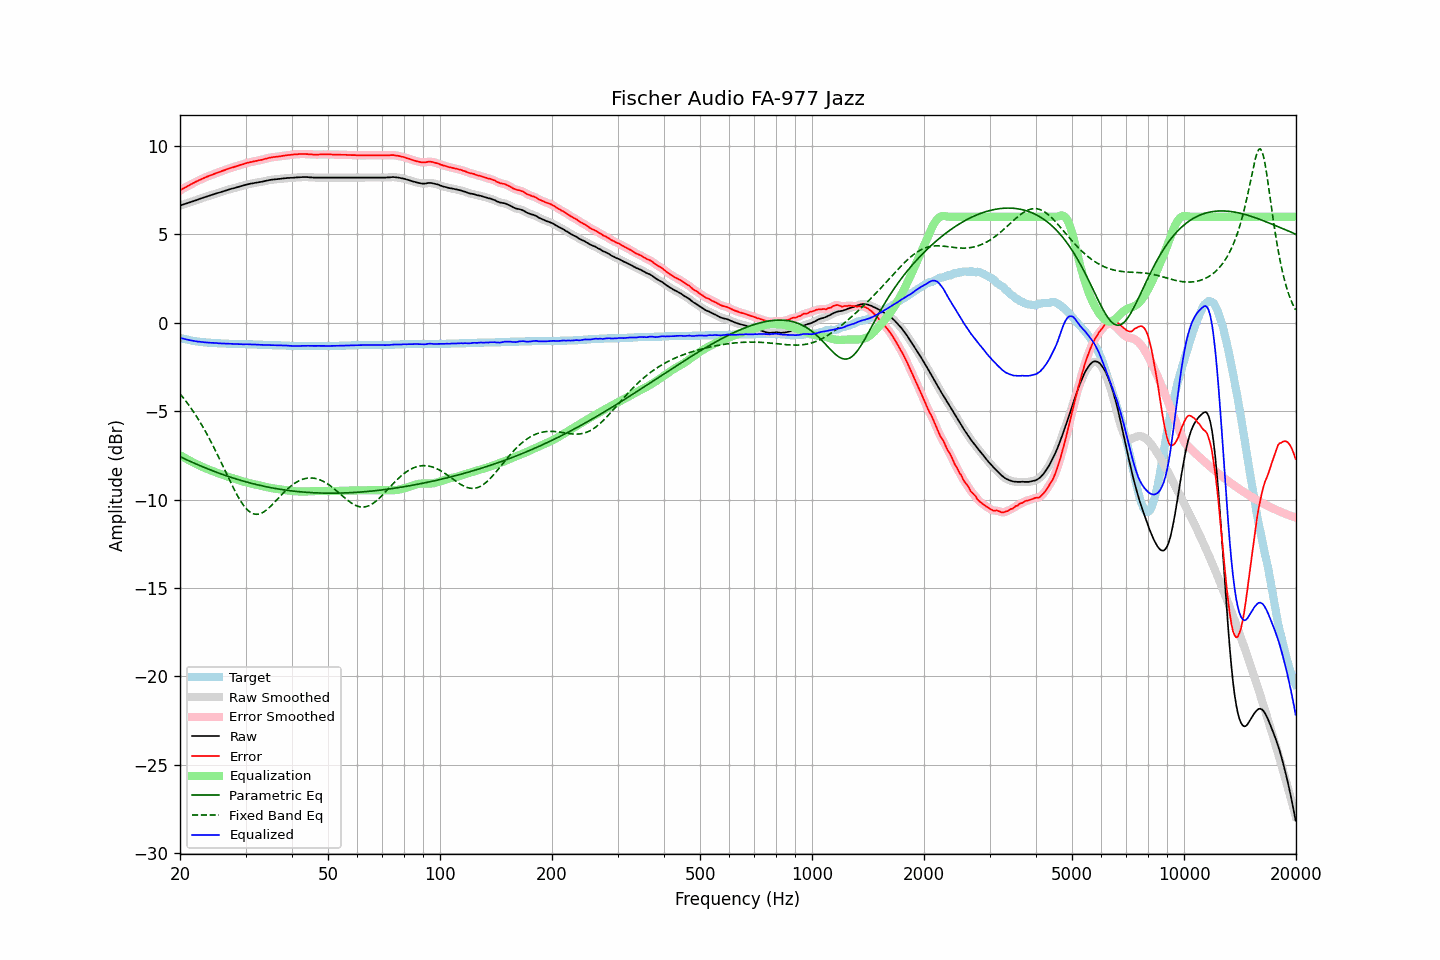

The file beside this chart, header and first rows:
frequency, raw, error, smoothed, error_smoothed, equalization, parametric_eq, fixed_band_eq, equalized_raw, equalized_smoothed, target
20.00, 6.63, 7.48, 6.63, 7.49, -7.49, -7.57, -4.01, -0.85, -0.85, -0.85
20.20, 6.66, 7.54, 6.66, 7.54, -7.54, -7.61, -4.12, -0.88, -0.88, -0.88
20.40, 6.69, 7.59, 6.69, 7.59, -7.59, -7.66, -4.24, -0.90, -0.90, -0.90
20.61, 6.72, 7.64, 6.72, 7.64, -7.64, -7.70, -4.35, -0.92, -0.92, -0.92
20.81, 6.75, 7.69, 6.75, 7.69, -7.69, -7.74, -4.47, -0.94, -0.94, -0.94
21.02, 6.78, 7.74, 6.78, 7.74, -7.74, -7.78, -4.59, -0.96, -0.96, -0.96
21.23, 6.81, 7.79, 6.81, 7.79, -7.79, -7.82, -4.72, -0.98, -0.98, -0.98
21.44, 6.84, 7.84, 6.84, 7.84, -7.84, -7.87, -4.85, -1.00, -1.00, -1.00
21.66, 6.87, 7.89, 6.87, 7.89, -7.89, -7.91, -4.98, -1.02, -1.02, -1.02
21.87, 6.90, 7.93, 6.90, 7.94, -7.94, -7.95, -5.11, -1.03, -1.03, -1.03
22.09, 6.93, 7.98, 6.93, 7.98, -7.98, -7.99, -5.25, -1.05, -1.05, -1.05
22.31, 6.96, 8.02, 6.97, 8.03, -8.03, -8.02, -5.40, -1.06, -1.06, -1.06
22.54, 7.00, 8.07, 7.00, 8.07, -8.07, -8.06, -5.54, -1.07, -1.07, -1.07
22.76, 7.03, 8.11, 7.03, 8.11, -8.11, -8.10, -5.70, -1.08, -1.08, -1.08
22.99, 7.06, 8.15, 7.06, 8.15, -8.15, -8.14, -5.85, -1.09, -1.09, -1.09
23.22, 7.09, 8.19, 7.09, 8.19, -8.19, -8.18, -6.01, -1.10, -1.10, -1.10
23.45, 7.12, 8.23, 7.12, 8.23, -8.23, -8.21, -6.17, -1.11, -1.11, -1.11
23.69, 7.15, 8.27, 7.15, 8.27, -8.27, -8.25, -6.34, -1.12, -1.12, -1.12
23.92, 7.18, 8.30, 7.18, 8.31, -8.31, -8.29, -6.51, -1.12, -1.12, -1.12
24.16, 7.21, 8.34, 7.21, 8.34, -8.34, -8.32, -6.68, -1.13, -1.13, -1.13
24.40, 7.24, 8.37, 7.24, 8.38, -8.38, -8.36, -6.86, -1.13, -1.13, -1.13
24.65, 7.27, 8.41, 7.27, 8.41, -8.41, -8.39, -7.04, -1.14, -1.14, -1.14
24.89, 7.30, 8.44, 7.30, 8.45, -8.45, -8.43, -7.22, -1.14, -1.14, -1.14
25.14, 7.33, 8.48, 7.33, 8.48, -8.48, -8.46, -7.40, -1.15, -1.15, -1.15
25.39, 7.35, 8.51, 7.36, 8.51, -8.51, -8.50, -7.59, -1.16, -1.16, -1.16
25.65, 7.38, 8.54, 7.38, 8.55, -8.55, -8.53, -7.78, -1.17, -1.16, -1.16
25.91, 7.41, 8.58, 7.41, 8.58, -8.58, -8.56, -7.97, -1.17, -1.17, -1.17
26.16, 7.44, 8.61, 7.44, 8.61, -8.61, -8.59, -8.17, -1.17, -1.17, -1.17
26.43, 7.47, 8.64, 7.47, 8.65, -8.65, -8.63, -8.36, -1.18, -1.17, -1.17
26.69, 7.50, 8.68, 7.50, 8.68, -8.68, -8.66, -8.55, -1.18, -1.18, -1.18
26.96, 7.53, 8.71, 7.53, 8.71, -8.71, -8.69, -8.74, -1.18, -1.18, -1.18
27.23, 7.55, 8.74, 7.56, 8.74, -8.74, -8.72, -8.93, -1.19, -1.18, -1.19
27.50, 7.58, 8.77, 7.58, 8.77, -8.77, -8.75, -9.12, -1.19, -1.19, -1.19
27.77, 7.60, 8.79, 7.60, 8.80, -8.80, -8.78, -9.30, -1.20, -1.20, -1.19
28.05, 7.62, 8.82, 7.63, 8.82, -8.83, -8.81, -9.48, -1.20, -1.20, -1.20
28.33, 7.65, 8.85, 7.65, 8.85, -8.85, -8.84, -9.65, -1.20, -1.20, -1.20
28.62, 7.68, 8.88, 7.68, 8.88, -8.88, -8.86, -9.82, -1.20, -1.20, -1.20
28.90, 7.70, 8.91, 7.71, 8.91, -8.91, -8.89, -9.98, -1.21, -1.21, -1.21
29.19, 7.73, 8.94, 7.73, 8.94, -8.94, -8.92, -10.12, -1.21, -1.21, -1.21
29.48, 7.75, 8.96, 7.76, 8.97, -8.97, -8.94, -10.26, -1.22, -1.21, -1.21
29.78, 7.78, 8.99, 7.78, 8.99, -9.00, -8.97, -10.38, -1.21, -1.21, -1.21
30.08, 7.81, 9.02, 7.81, 9.02, -9.02, -9.00, -10.49, -1.21, -1.21, -1.21
30.38, 7.83, 9.05, 7.83, 9.05, -9.05, -9.02, -10.59, -1.21, -1.21, -1.22
30.68, 7.85, 9.07, 7.85, 9.07, -9.07, -9.04, -10.67, -1.22, -1.22, -1.22
30.99, 7.87, 9.09, 7.87, 9.09, -9.09, -9.07, -10.73, -1.22, -1.22, -1.22
31.30, 7.88, 9.10, 7.89, 9.11, -9.11, -9.09, -10.78, -1.23, -1.22, -1.22
31.61, 7.90, 9.13, 7.90, 9.13, -9.13, -9.11, -10.81, -1.23, -1.23, -1.23
31.93, 7.92, 9.15, 7.92, 9.15, -9.15, -9.14, -10.83, -1.23, -1.23, -1.23
32.24, 7.93, 9.16, 7.94, 9.17, -9.17, -9.16, -10.83, -1.24, -1.23, -1.23
32.57, 7.95, 9.19, 7.95, 9.19, -9.19, -9.18, -10.82, -1.24, -1.24, -1.24
32.89, 7.96, 9.20, 7.96, 9.21, -9.21, -9.20, -10.79, -1.25, -1.24, -1.24
33.22, 7.98, 9.22, 7.98, 9.23, -9.23, -9.22, -10.75, -1.25, -1.25, -1.24
33.55, 8.00, 9.25, 8.00, 9.25, -9.25, -9.24, -10.70, -1.25, -1.25, -1.25
33.89, 8.02, 9.27, 8.02, 9.27, -9.27, -9.26, -10.64, -1.25, -1.25, -1.25
34.23, 8.04, 9.29, 8.04, 9.30, -9.30, -9.28, -10.57, -1.25, -1.25, -1.25
34.57, 8.06, 9.32, 8.06, 9.32, -9.32, -9.30, -10.49, -1.25, -1.25, -1.26
34.92, 8.08, 9.34, 8.08, 9.34, -9.34, -9.32, -10.41, -1.25, -1.26, -1.26
35.27, 8.09, 9.35, 8.09, 9.36, -9.35, -9.33, -10.32, -1.26, -1.26, -1.26
35.62, 8.10, 9.37, 8.10, 9.37, -9.37, -9.35, -10.23, -1.27, -1.27, -1.27
35.97, 8.11, 9.38, 8.11, 9.38, -9.38, -9.37, -10.13, -1.27, -1.27, -1.27
... 635 more rows
